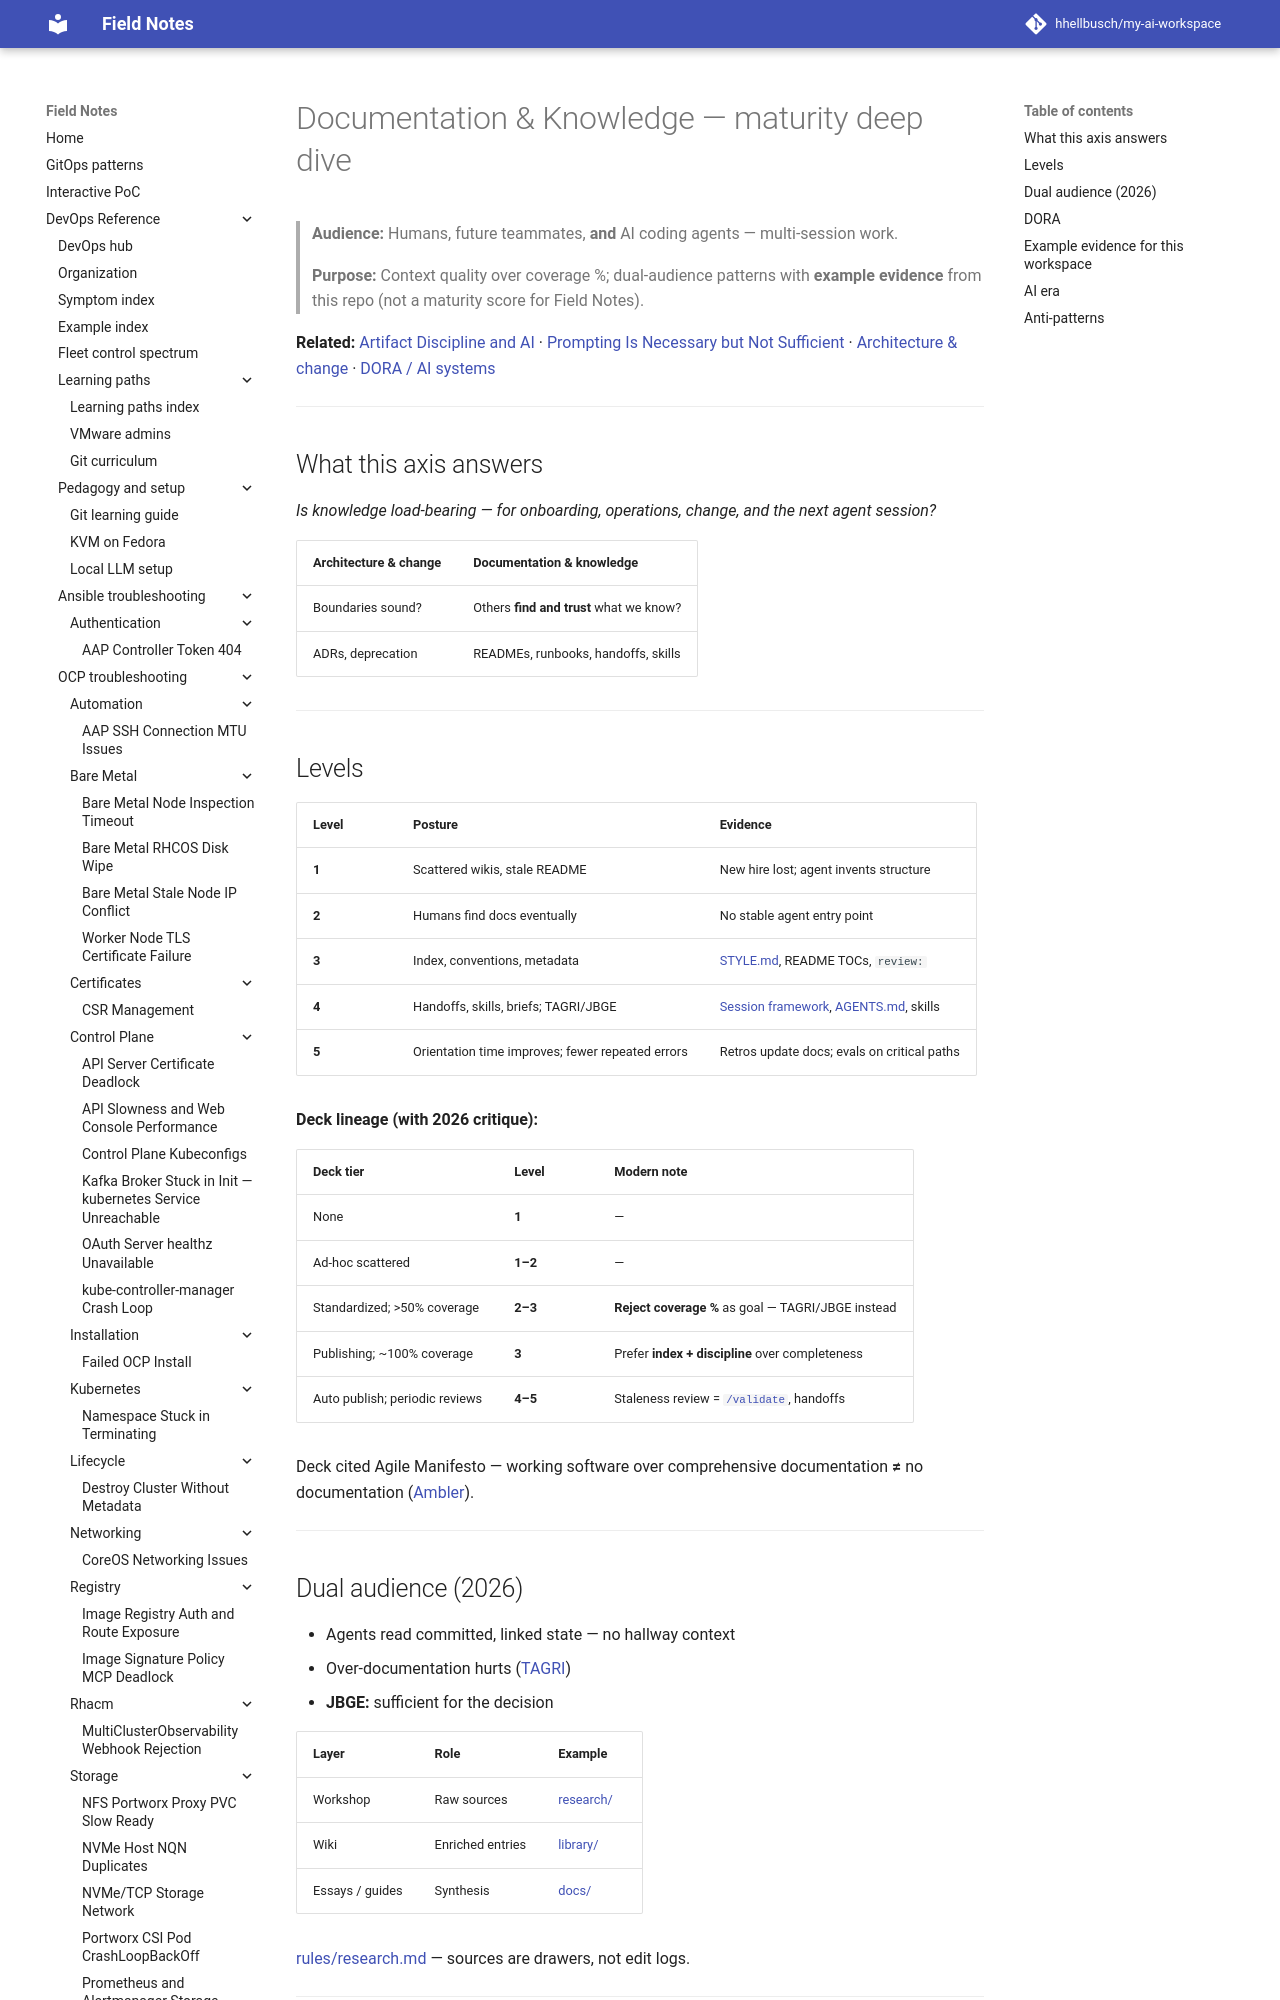

repository: hhellbusch/my-ai-workspace · page: docs/ai-engineering/maturity/documentation-and-knowledge/index.html · generator: mkdocs

---
review:
  status: unreviewed
  notes: "Documentation v2 — deck critique of coverage %, dual audience exemplar."
---

# Documentation & Knowledge — maturity deep dive

> **Audience:** Humans, future teammates, **and** AI coding agents — multi-session work.
>
> **Purpose:** Context quality over coverage %; dual-audience patterns with **example evidence** from this repo (not a maturity score for Field Notes).

**Related:** [Artifact Discipline and AI](../artifact-discipline-and-ai.md) · [Prompting Is Necessary but Not Sufficient](../prompting-and-state.md) · [Architecture & change](architecture-and-change.md) · [DORA / AI systems](../../../research/software-systems-maturity/findings/dora-accelerate-and-ai-systems.md)

---

## What this axis answers

*Is knowledge load-bearing — for onboarding, operations, change, and the next agent session?*

| Architecture & change | Documentation & knowledge |
|---|---|
| Boundaries sound? | Others **find and trust** what we know? |
| ADRs, deprecation | READMEs, runbooks, handoffs, skills |

---
